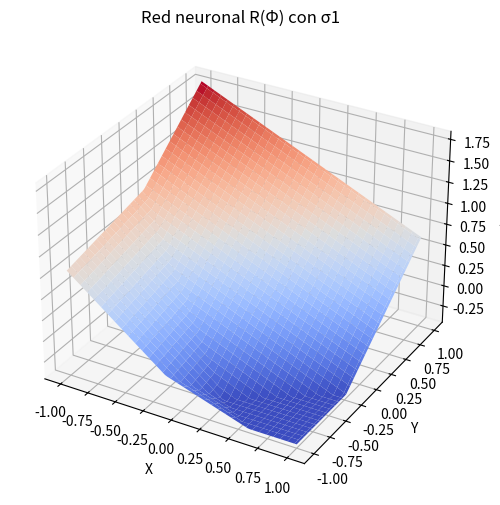
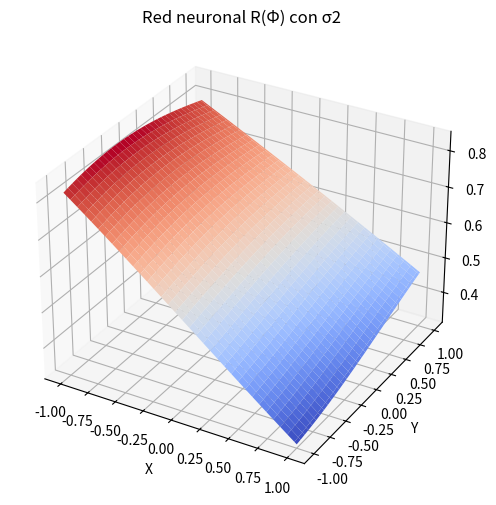
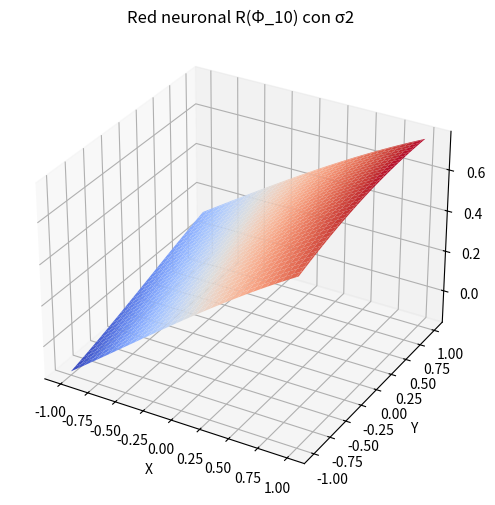
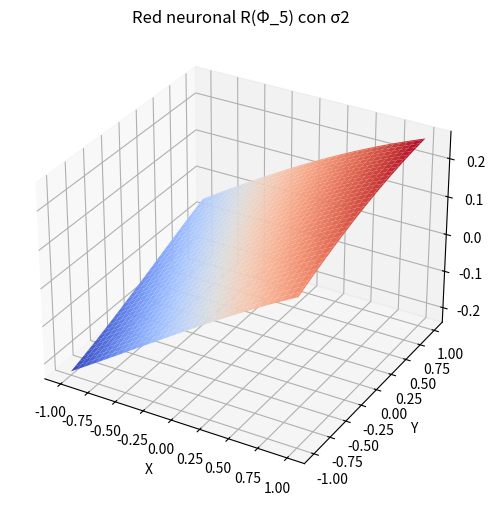
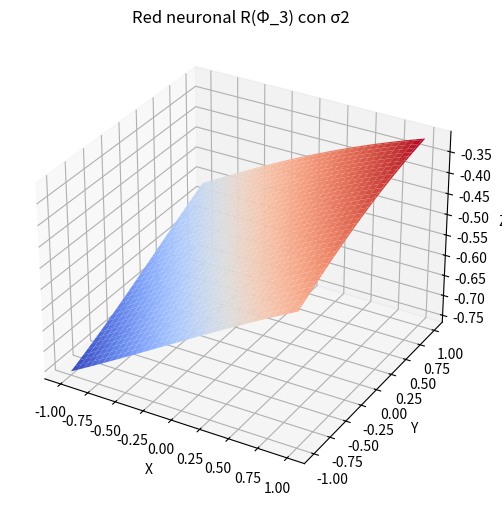

Here is the Python script that generated these plots, in order:
import matplotlib.pyplot as plt       
import numpy as np

####### Parte a #######

# Función auxiliar para crear la matríz de pesos asociado a cada capa
def get_weights(di,dj):
    W = np.random.uniform(size=(di,dj), low=-1, high=1)
    return W

# Función auxiliar para crear los vectores de sesgos asociados a cada capa
def get_biases(di):
    b = np.random.uniform(size=di, low=-1, high=1)
    return b

# Función auxiliar para crear una lista con el par de matríz - sesgo asociado a cada capa
def get_phi(d):
    # Lista vacía para agregar los pares
    phi = []
    # Iteramos por la dimensión de cada una de las capas y generamos las matríces de peso y vectores sesgo para luego añadirlas en orden a phi hasta llegar a la dimensión del vector final
    for i in range(len(d)):
        if i+1 == len(d):
            break
        else: 
            W = get_weights(d[i+1],d[i])
            b = get_biases(d[i+1])
            phi.append([W, b])
    return phi

# Por familiaridad trabajamos el arreglo como una lista del vanilla Python para chequear si las componentes del vector dado son positivas o no, en caso de no serlo asignarlo como 0
def sigma_1(vec):
    if type(vec) == np.ndarray:
        vec = np.ndarray.tolist(vec)
    for i in range(len(vec)):
        if vec[i] < 0:
            vec[i] = 0
    return np.array(vec)

def sigma_2(vec):
    if type(vec) != np.ndarray:
        vec = np.array(vec)
    return (1+np.exp(-vec))**(-1)

def R(x, d, Phi=None, sigma=sigma_1):
    if type(x) != np.ndarray:
        x = np.array(x)
    if Phi == None:
        Phi = get_phi(d)
    nodos = [x]
    for i in range(len(Phi)-1):
        x = sigma(Phi[i][0].dot(x) + Phi[i][1])
        nodos.append(x)
    return Phi[-1][0].dot(nodos[-1]) + Phi[-1][1]

####### Parte b ####### 

# fijamos las dimensiones de cada capa, entrada y salida
# también usamos un phi aleatorio para que haga sentido calcular las imagenes de R(Phi)(x,y) y graficar
d = [2, 2, 1]
Phi_fijo = get_phi(d)

x = np.linspace(-1, 1, 101)
y = np.linspace(-1, 1, 101)
XX, YY = np.meshgrid(x,y)

def u(XX, YY, d, Phi=None, sigma=sigma_1):
    ZZ = np.zeros([len(XX), len(YY)])
    for i in range(len(XX)):
        for j in range(len(YY)):
            vec_ij = [XX[i][j], YY[i][j]]
            ZZ[i][j] = R(vec_ij, d, Phi, sigma)
    return ZZ

ZZ_1 = u(XX, YY, [2,2,1], Phi_fijo, sigma_1)
ZZ_2 = u(XX, YY, [2,2,1], Phi_fijo, sigma_2)

# graficar la función con sigma_1 (ReLu)
fig = plt.figure(figsize=(10,6))
ax = plt.axes(projection='3d')
ax.plot_surface(XX, YY, ZZ_1, cmap='coolwarm')
ax.set_title('Red neuronal R(Φ) con σ1')
ax.set_xlabel('X')
ax.set_ylabel('Y')
ax.set_zlabel('Z')
plt.show()

# graficar la función con sigma_2 (Sigmoid) 
fig = plt.figure(figsize=(10,6))
ax = plt.axes(projection='3d')
ax.plot_surface(XX, YY, ZZ_2, cmap='coolwarm')
ax.set_title('Red neuronal R(Φ) con σ2')
ax.set_xlabel('X')
ax.set_ylabel('Y')
ax.set_zlabel('Z')
plt.show()

####### Parte c ####### 

Phi_10 = [
    [np.array([[ 0.74448778, -0.35930282],
         [-0.56573241, -0.16938503],
         [ 0.72973341,  0.86772683],
         [ 0.51909915, -0.07904414],
         [-0.27377547, -0.04471656],
         [-0.46506753,  0.23847687],
         [ 0.66936176,  0.68990471],
         [-0.9138747 ,  0.55266934],
         [-0.06174716, -0.18054646],
         [ 0.99803183, -0.53426474]]),
  np.array([ 0.18864999, -0.96447815,  0.52955462,  0.47439194,  0.80843097,
          0.52987577,  0.91287043, -0.49067048,  0.78820278, -0.2028479 ])],

 [np.array([[ 0.18809518, -0.33971196,  0.49123748,  0.46640211,  0.38503698,
          -0.34018576,  0.63942813, -0.23665588,  0.18550646,  0.1300057 ]]),
  np.array([-0.81811501])]
  ]

Phi_5 = [
[np.array([[ 0.74448778, -0.35930282],
         [-0.56573241, -0.16938503],
         [ 0.72973341,  0.86772683],
         [ 0.51909915, -0.07904414],
         [-0.27377547, -0.04471656]]),
  np.array([ 0.18864999, -0.96447815,  0.52955462,  0.47439194,  0.80843097])],

 [np.array([[ 0.18809518, -0.33971196,  0.49123748,  0.46640211,  0.38503698]]),
  np.array([-0.81811501])]
  ]

Phi_3 = [
[np.array([[ 0.74448778, -0.35930282],
         [-0.56573241, -0.16938503],
         [ 0.72973341,  0.86772683]]),
  np.array([ 0.18864999, -0.96447815,  0.52955462])],

 [np.array([[ 0.18809518, -0.33971196,  0.49123748]]),
  np.array([-0.81811501])]
  ]

#### Realización con Phi_10

d = [2, 10, 1]
ZZ_Phi10 = u(XX, YY, d, Phi_10, sigma_2)

fig = plt.figure(figsize=(10,6))
ax = plt.axes(projection='3d')
ax.plot_surface(XX, YY, ZZ_Phi10, cmap='coolwarm')
ax.set_title('Red neuronal R(Φ_10) con σ2')
ax.set_xlabel('X')
ax.set_ylabel('Y')
ax.set_zlabel('Z')
plt.show()

#### Realización con Phi_5

d = [2, 5, 1]
ZZ_Phi5 = u(XX, YY, d, Phi_5, sigma_2)

fig = plt.figure(figsize=(10,6))
ax = plt.axes(projection='3d')
ax.plot_surface(XX, YY, ZZ_Phi5, cmap='coolwarm')
ax.set_title('Red neuronal R(Φ_5) con σ2')
ax.set_xlabel('X')
ax.set_ylabel('Y')
ax.set_zlabel('Z')
plt.show()

#### Realización con Phi_3

d = [2, 3, 1]
ZZ_Phi3 = u(XX, YY, d, Phi_3, sigma_2)

fig = plt.figure(figsize=(10,6))
ax = plt.axes(projection='3d')
ax.plot_surface(XX, YY, ZZ_Phi3, cmap='coolwarm')
ax.set_title('Red neuronal R(Φ_3) con σ2')
ax.set_xlabel('X')
ax.set_ylabel('Y')
ax.set_zlabel('Z')
plt.show()